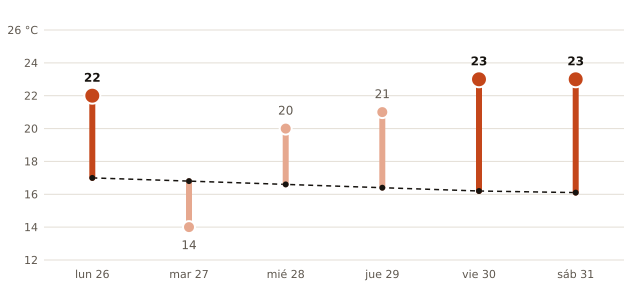

The data file committed next to this chart (first rows):
fecha, máxima_prevista_C, máxima_normal_1991_2020_C
2026-10-26, 22, 17.0
2026-10-27, 14, 16.8
2026-10-28, 20, 16.6
2026-10-29, 21, 16.4
2026-10-30, 23, 16.2
2026-10-31, 23, 16.1
